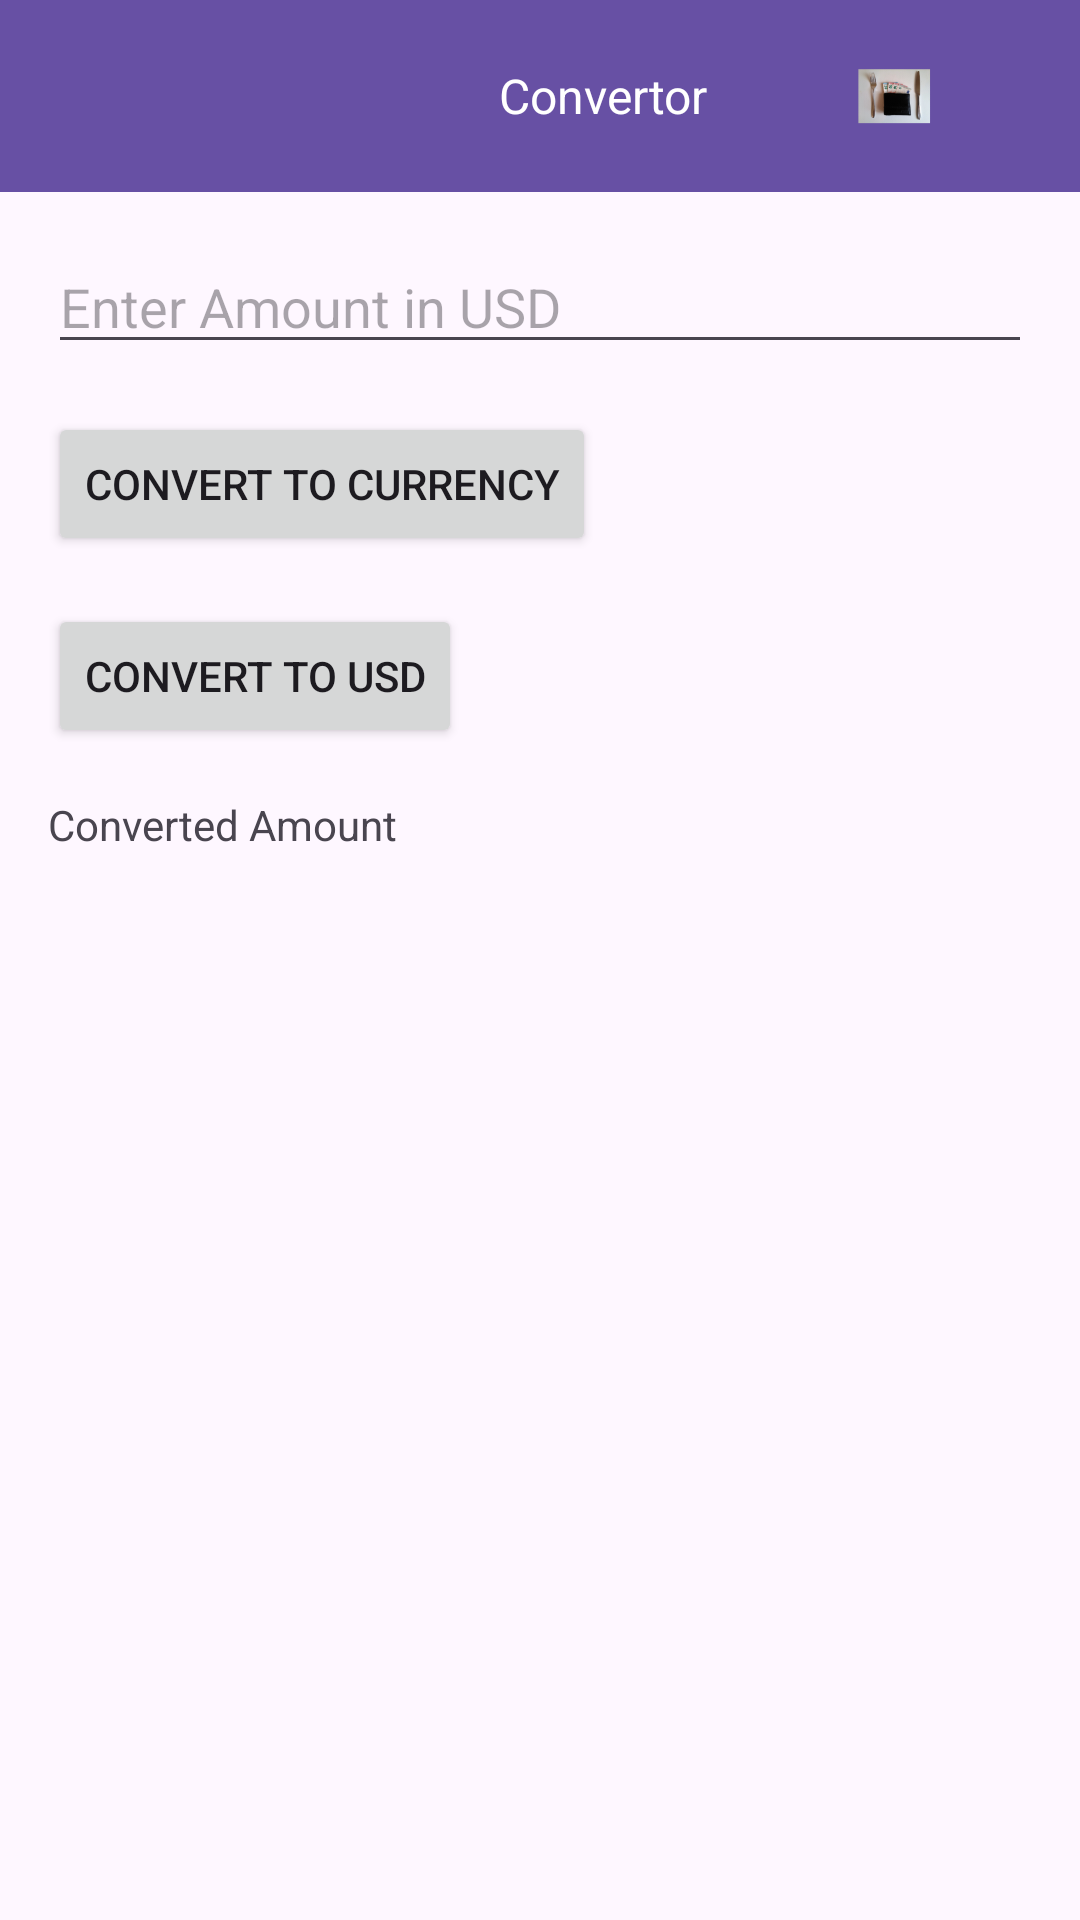

Write the Android layout XML for this screen, with the resource values it uses.
<!-- AndroidManifest.xml: application theme Theme.LaunchIconsAndDecisionMaking -->
<!-- res/layout/activity_main.xml -->
<?xml version="1.0" encoding="utf-8"?>
<androidx.coordinatorlayout.widget.CoordinatorLayout xmlns:android="http://schemas.android.com/apk/res/android"
    xmlns:app="http://schemas.android.com/apk/res-auto"
    android:layout_width="match_parent"
    android:layout_height="match_parent">

    <com.google.android.material.appbar.AppBarLayout
        android:layout_width="match_parent"
        android:layout_height="wrap_content">

        <androidx.appcompat.widget.Toolbar
            android:id="@+id/toolbar"
            android:layout_width="match_parent"
            android:layout_height="?attr/actionBarSize"
            android:background="?attr/colorPrimary"
            app:layout_scrollFlags="scroll|enterAlways">


            <include layout="@layout/toolbar_custom" />

        </androidx.appcompat.widget.Toolbar>

    </com.google.android.material.appbar.AppBarLayout>

    <LinearLayout
        android:layout_width="match_parent"
        android:layout_height="wrap_content"
        android:orientation="vertical"
        android:padding="16dp"
        app:layout_behavior="@string/appbar_scrolling_view_behavior">

        <EditText
            android:id="@+id/editTextAmount"
            android:layout_width="match_parent"
            android:layout_height="wrap_content"
            android:hint="Enter Amount in USD"/>

        <Button
            android:id="@+id/buttonConvertToCurrency"
            android:layout_width="wrap_content"
            android:layout_height="wrap_content"
            android:text="Convert to Currency"
            android:layout_marginTop="16dp"/>

        <Button
            android:id="@+id/buttonConvertToUSD"
            android:layout_width="wrap_content"
            android:layout_height="wrap_content"
            android:text="Convert to USD"
            android:layout_marginTop="16dp"/>

        <TextView
            android:id="@+id/textViewConvertedAmount"
            android:layout_width="wrap_content"
            android:layout_height="wrap_content"
            android:text="Converted Amount"
            android:layout_marginTop="16dp"/>

    </LinearLayout>


</androidx.coordinatorlayout.widget.CoordinatorLayout>
<!-- res/layout/toolbar_custom.xml (included above) -->
<RelativeLayout xmlns:android="http://schemas.android.com/apk/res/android"
    android:layout_width="wrap_content"
    android:layout_height="wrap_content"
    android:layout_gravity="end">

    <ImageView
        android:id="@+id/imageViewLauncherIcon"
        android:layout_width="wrap_content"
        android:layout_height="wrap_content"
        android:src="@mipmap/ic_launcher_foreground"
    android:layout_alignParentEnd="true"
    android:layout_centerVertical="true"
    android:layout_marginEnd="8dp"/>

    <TextView
        android:id="@+id/textViewAppName"
        android:layout_width="wrap_content"
        android:layout_height="wrap_content"
        android:text="Convertor"
    android:textColor="@android:color/white"
    android:textSize="16sp"
    android:layout_toStartOf="@id/imageViewLauncherIcon"
    android:layout_centerVertical="true"
    android:layout_marginEnd="8dp"/>

</RelativeLayout>
<!-- resources referenced by this layout -->
<resources>
  <!-- mipmap ic_launcher_foreground: webp bitmap (mipmap-hdpi, 3812 bytes) -->
  <style name="Theme.LaunchIconsAndDecisionMaking" parent="Base.Theme.LaunchIconsAndDecisionMaking" />
  <style name="Base.Theme.LaunchIconsAndDecisionMaking" parent="Theme.Material3.DayNight.NoActionBar">
          
          
      </style>
</resources>
